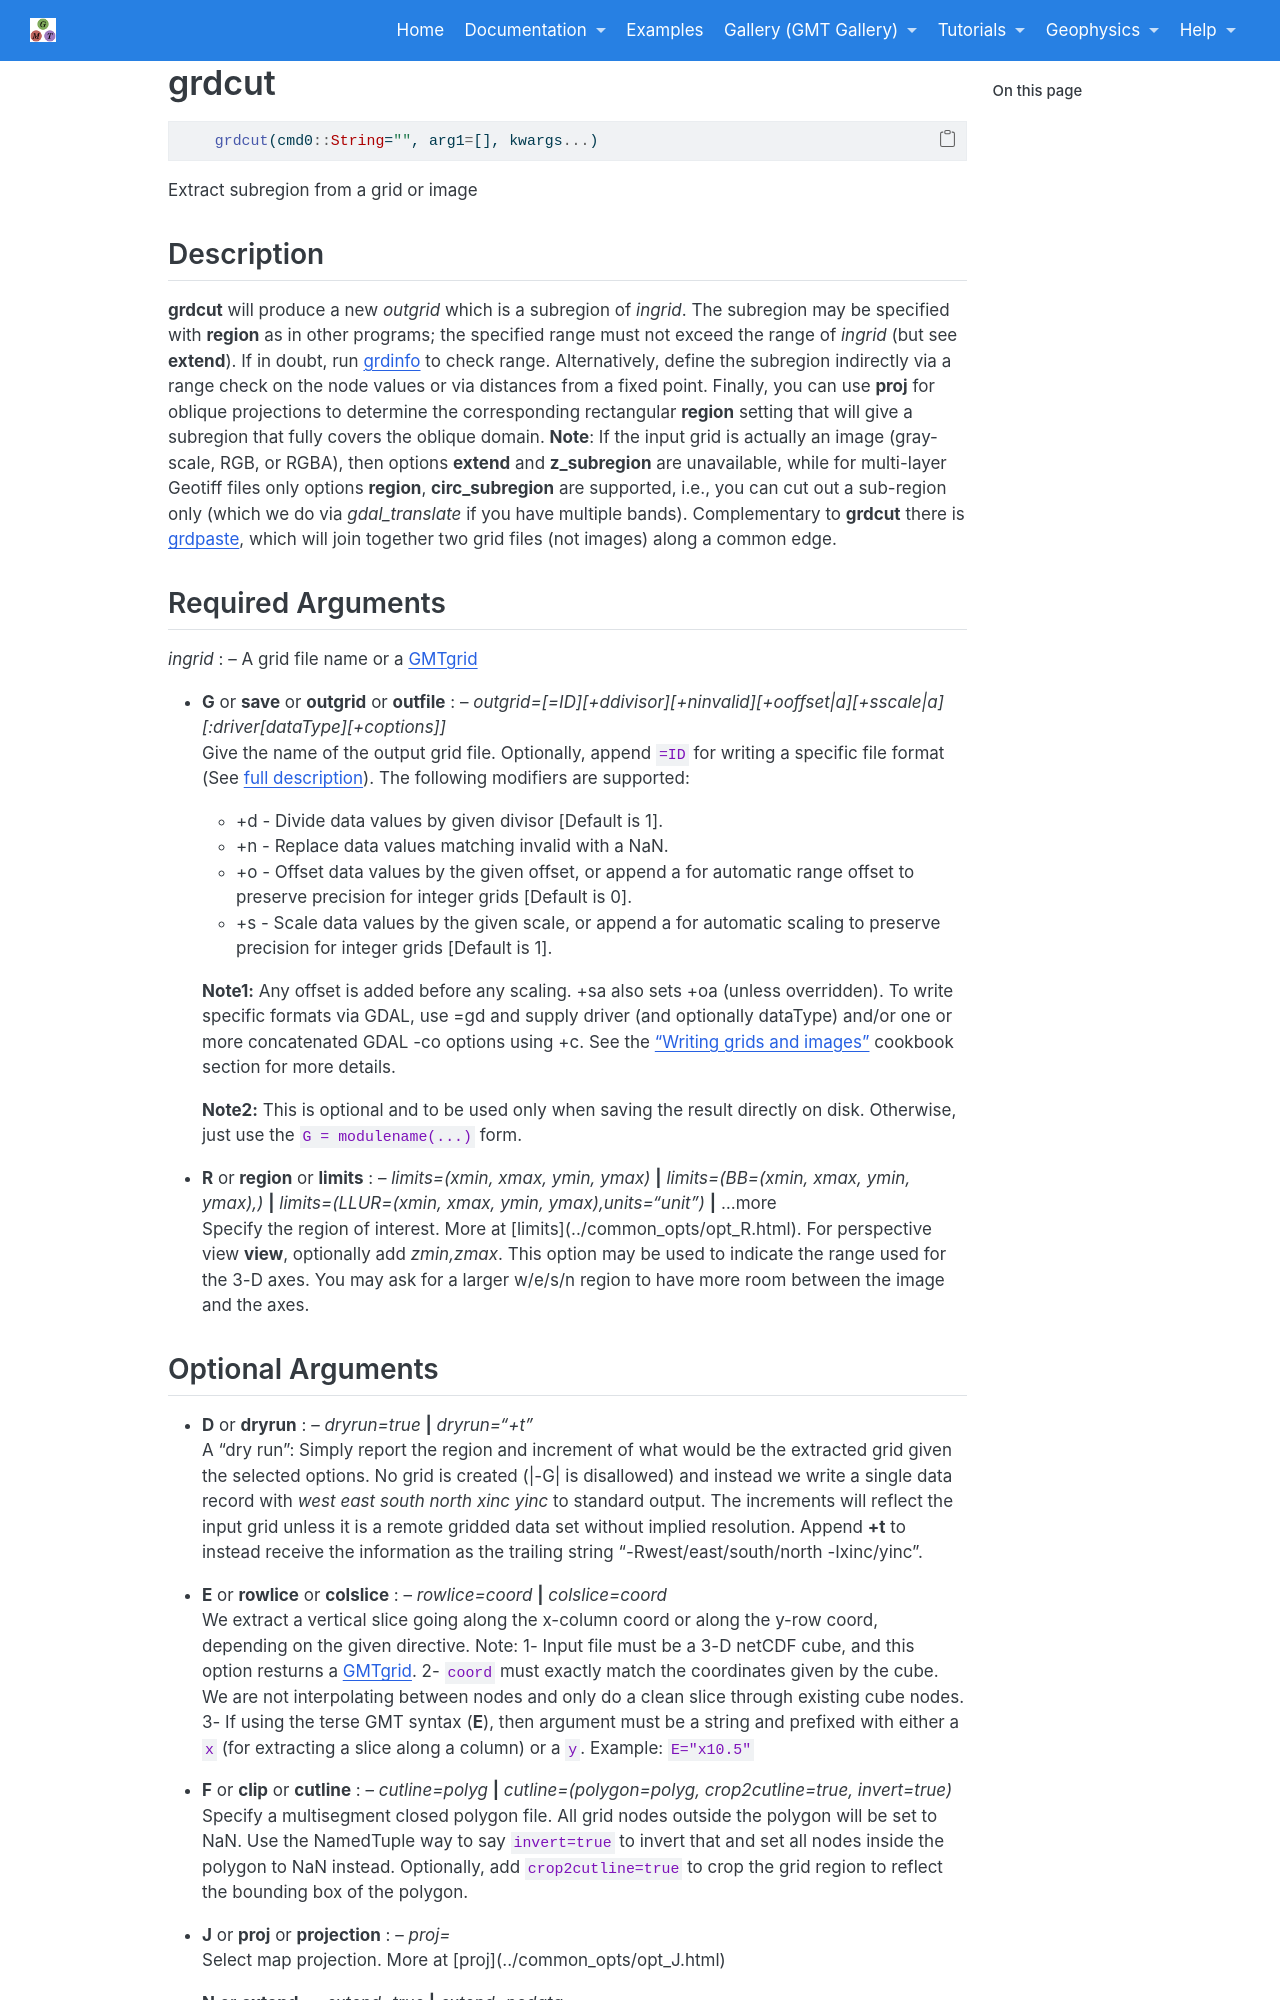

repository: joa-quim/GMTjl_doc · page: documentation/modules/grdcut.html · generator: jekyll

# grdcut

```julia
    grdcut(cmd0::String="", arg1=[], kwargs...)
```

Extract subregion from a grid or image

Description
-----------

**grdcut** will produce a new *outgrid* which is a subregion of *ingrid*. The subregion may be specified
with **region** as in other programs; the specified range must not exceed the range of *ingrid*
(but see **extend**). If in doubt, run \myreflink{grdinfo} to check range. Alternatively, define the subregion
indirectly via a range check on the node values or via distances from a fixed point. Finally, you can use
**proj** for oblique projections to determine the corresponding rectangular **region** setting that will
give a subregion that fully covers the oblique domain.  **Note**: If the input grid is actually an image
(gray-scale, RGB, or RGBA), then options **extend** and **z_subregion** are unavailable, while for multi-layer
Geotiff files only options **region**, **circ_subregion** are supported, i.e., you can cut out a sub-region
only (which we do via *gdal_translate* if you have multiple bands).  Complementary to **grdcut** there is
\myreflink{grdpaste}, which will join together two grid files (not images) along a common edge.

Required Arguments
------------------

*ingrid* : -- A grid file name or a \myreflink{Grid type}

\textinput{common_opts/opt_-Grid}

\textinput{common_opts/opt_R}
